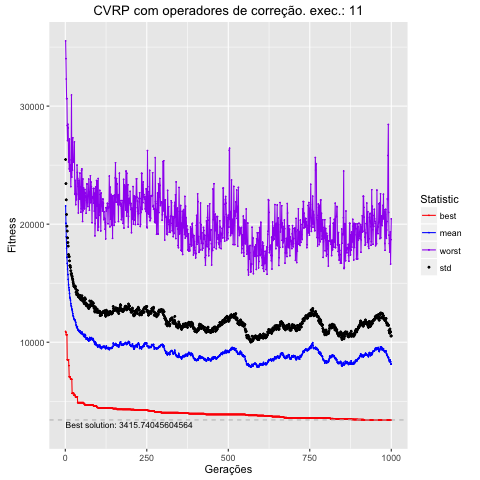

The file beside this chart, header and first rows:
, Total, Media, DesvPad, Minimo, Maximo
1, 21541721, 21542, 3932, 10910, 35521
2, 20079955, 20080, 3356, 10824, 34017
3, 18927956, 18928, 3132, 10627, 32297
4, 17971917, 17972, 2848, 10627, 30624
5, 17183469, 17183, 2648, 10627, 30643
6, 16679511, 16680, 2736, 8515, 28355
7, 16204525, 16205, 2638, 8515, 27077
8, 15728928, 15729, 2714, 8515, 28467
9, 15320625, 15321, 2822, 8515, 28159
10, 14857840, 14858, 2575, 8515, 25273
11, 14614232, 14614, 2672, 8019, 26475
12, 14419501, 14420, 2815, 7073, 24678
13, 14134913, 14135, 2754, 7073, 27203
14, 13810713, 13811, 2677, 7073, 24485
15, 13687466, 13687, 2774, 7073, 25015
16, 13563724, 13564, 2773, 6905, 24866
17, 13257681, 13258, 2800, 6861, 23176
18, 13082111, 13082, 2711, 6861, 25441
19, 12995586, 12996, 2834, 6861, 30941
20, 12821983, 12822, 2819, 6861, 23986
21, 12725882, 12726, 2823, 5671, 24926
22, 12566595, 12567, 2820, 5671, 24575
23, 12413833, 12414, 2860, 5671, 27313
24, 12241936, 12242, 2851, 5671, 25393
25, 12159698, 12160, 2778, 5671, 25243
26, 12028598, 12029, 2736, 5671, 25243
27, 11961329, 11961, 2772, 5511, 25243
28, 11898558, 11899, 2820, 5511, 26964
29, 11888785, 11889, 2764, 5511, 22574
30, 11867428, 11867, 2899, 5511, 22509
31, 11731755, 11732, 2965, 5374, 23704
32, 11654690, 11655, 2854, 5374, 21651
33, 11461150, 11461, 2779, 5374, 22504
34, 11386196, 11386, 2810, 5374, 22067
35, 11228507, 11229, 2790, 5374, 22543
36, 11324463, 11324, 3023, 5374, 25004
37, 11303167, 11303, 3092, 5374, 24374
38, 11123656, 11124, 2997, 4878, 23873
39, 11037860, 11038, 2960, 4878, 23196
40, 11012563, 11013, 2831, 4878, 20950
41, 11029526, 11030, 2871, 4878, 22163
42, 10929773, 10930, 2898, 4878, 23720
43, 10951643, 10952, 3029, 4878, 22637
44, 10859343, 10859, 2887, 4878, 22132
45, 10962348, 10962, 2998, 4878, 24326
46, 10814287, 10814, 2875, 4878, 23160
47, 10801728, 10802, 2961, 4878, 22149
48, 10742881, 10743, 2852, 4878, 21021
49, 10772408, 10772, 2911, 4878, 21313
50, 10724732, 10725, 2947, 4878, 24562
51, 10862947, 10863, 3074, 4878, 24676
52, 10811012, 10811, 2937, 4878, 22376
53, 10664908, 10665, 2828, 4878, 20230
54, 10676297, 10676, 2949, 4878, 23826
55, 10669106, 10669, 2992, 4878, 21143
56, 10547945, 10548, 2893, 4878, 23072
57, 10535507, 10536, 2889, 4784, 22396
58, 10470807, 10471, 2801, 4784, 21357
59, 10602728, 10603, 2972, 4784, 21301
60, 10666740, 10667, 3094, 4691, 22947
... 940 more rows
